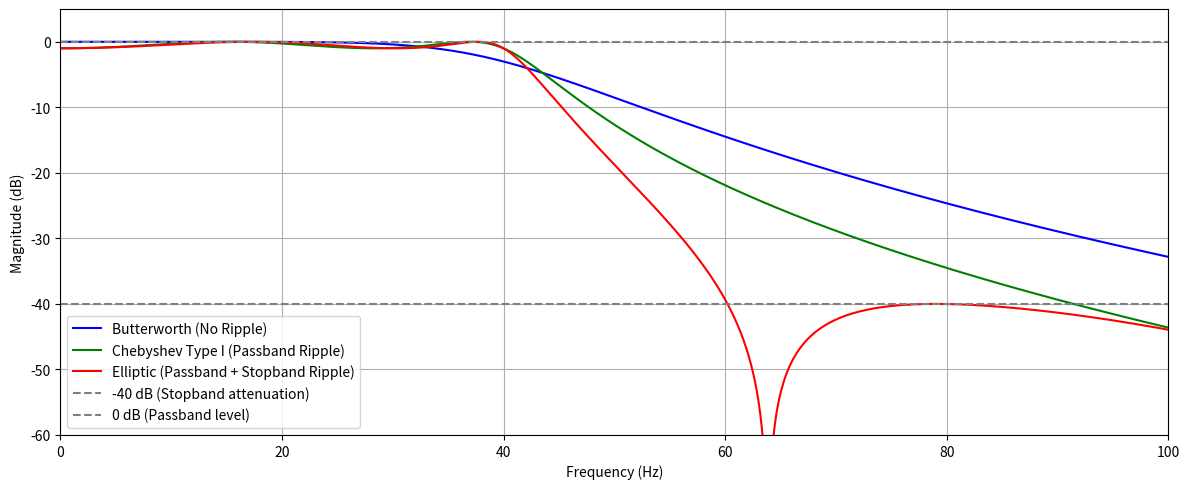

Recreate this plot in Python.
import numpy as np
import matplotlib.pyplot as plt
from scipy.fft import rfft, fft, rfftfreq, fftfreq
# from scipy.signal.windows import hann
from scipy.signal import csd, welch, windows
from scipy.io import loadmat

# # Parameters
# f = 10  # Frequency in Hz
# fs = 1000
# t = np.arange(1, 64001) / fs  # Time vector in seconds, sampling rate of 1000 Hz
# x = np.sin(2 * np.pi * f * t) + np.random.randn(len(t)) / 10  # Signal with noise
#
# # Extract the first 400 samples
# x_part_400 = x[:400]
# t_part_400 = t[:400]
#
# x_part_450 = x[:450]
# t_part_450 = t[:450]
#
# w1 = hann(400, sym=False)  # Hanning window for 400 samples
# w2 = hann(450, sym=False)  # Hanning window for 450 samples
#
# x_part_400_windowed = x_part_400 * w1
# x_part_450_windowed = x_part_450 * w2
#
# # Compute the FFT
# fft_x_400 = rfft(x_part_400) / float(400/2)
# fft_x_400_windowed = rfft(x_part_400_windowed) / float(400/2)
# fft_x_400_windowed_corr = rfft(x_part_400_windowed) / float(400/2) / 0.5
# frequencies_400 = rfftfreq(400, 1./fs)
#
# fft_x_450 = rfft(x_part_450) / float(450/2)
# fft_x_450_windowed = rfft(x_part_450_windowed) / float(450/2)
# fft_x_450_windowed_corr = rfft(x_part_450_windowed) / float(450/2) / 0.5
# frequencies_450 = rfftfreq(450, 1./fs)
#
# # Plot the signal versus time
# plt.figure(figsize=(12, 6))
#
# # Time-domain plot
# plt.subplot(2, 1, 1)
# plt.plot(frequencies_400, abs(fft_x_400), label="Without windowing")
# plt.plot(frequencies_400, abs(fft_x_400_windowed), label="With Hanning window")
# plt.plot(frequencies_400, abs(fft_x_400_windowed_corr), label="With Hanning window")
# plt.xlabel("Frequency (Hz)")
# plt.ylabel("Magnitude")
# plt.title("400 samples (periodic signal portion)")
# plt.legend()
# plt.grid()
#
# # Frequency-domain plot
# plt.subplot(2, 1, 2)
# plt.plot(frequencies_450, abs(fft_x_450), label="Without windowing")
# plt.plot(frequencies_450, abs(fft_x_450_windowed), label="With Hanning window")
# plt.plot(frequencies_450, abs(fft_x_450_windowed_corr), label="With Hanning window")
# plt.xlabel("Frequency (Hz)")
# plt.ylabel("Magnitude")
# plt.title("450 samples (non-periodic signal portion)")
# plt.legend()
# plt.grid()
#
# plt.tight_layout()
# # plt.savefig("E3_P1_5.eps", format="eps")
# plt.show()


# Welch method
##############

# # Load data from ImpTube12.mat
# data = loadmat('ImpTube12.mat')
# Mic12 = data['Mic12']  # Two-column matrix
# fs = int(data['fs'][0][0])  # Sampling frequency (scalar)
#
# # Extract the two signals
# signal1 = Mic12[:, 0]
# signal2 = Mic12[:, 1]
#
# # Define Welch parameters
# nfft_values = [1024, 7680]  # Block sizes
# overlap_factor = 0.5  # 50% overlap

# Problem 1
# # Calculate and plot PSDs for each signal
# plt.figure(figsize=(12, 6))
# for i in range(2):
#     plt.subplot(2, 1, i+1)
#     for signal_idx, signal in enumerate([signal1, signal2], start=1):
#         for nfft in nfft_values:
#             window = np.hanning(nfft)  # Hanning window
#             overlap = int(nfft * overlap_factor)  # 50% overlap
#
#             # Compute the Welch PSD
#             f, psd = welch(signal, fs=fs, window=window, nperseg=nfft, noverlap=overlap, scaling='density')
#
#             # Plot PSD
#             plt.semilogy(f, psd, label=f'Signal {signal_idx}, NFFT = {nfft}')
#
#
#     # Formatting the plot
#     plt.title(f"Power Spectral Density")
#     plt.xlabel("Frequency (Hz)")
#     plt.ylabel("Power Spectral Density (dB/Hz)")
#     plt.legend()
#     plt.grid()
# plt.tight_layout()
# plt.savefig(f'E3_P2_1.eps', format='eps')  # Save the figure in EPS format
# plt.show()

# Problem 2
# L = len(signal1)  # Signal length
# print(L)
#
# # plt.figure(figsize=(12, 6))
# plt.figure(figsize=(14, 6))
# i=0
# for nfft in nfft_values:
#     # plt.subplot(2, 1, i)
#
#     window = np.hanning(nfft)  # Hanning window
#     overlap = int(nfft * overlap_factor)
#
#     # Calculate cross spectral densities
#     f12, S12 = csd(signal1, signal2, fs=fs, window=window, nperseg=nfft, noverlap=overlap)
#     f21, S21 = csd(signal2, signal1, fs=fs, window=window, nperseg=nfft, noverlap=overlap)
#
#     # # Plot cross spectral densities
#     # plt.semilogy(f12, np.abs(S12), label=f'S12')
#     # plt.semilogy(f21, np.abs(S21), linestyle='--', label='S21')
#     # plt.title(f"Cross Spectral Densities for NFFT={nfft}")
#     # plt.xlabel("Frequency (Hz)")
#     # plt.ylabel("CPSD")
#     # plt.legend()
#     # plt.grid()
#     #
#     # # Calculate the number of averages
#     # num_averages = int(L / nfft * 2 - 1)
#     # print(f"NFFT = {nfft}: Number of averages = {num_averages}")
#
#     # Calculate amplitude and phase
#     amplitude12 = np.abs(S12)
#     amplitude21 = np.abs(S21)
#     phase12 = np.angle(S12)
#     phase21 = np.angle(S21)
#
#     # Plot amplitude and phase
#     # Amplitude plot
#     plt.subplot(2, 2, 1+i)
#     plt.plot(f12, amplitude12, label='S12')
#     plt.plot(f21, amplitude21, label='S21')
#     plt.title(f"Amplitude of CPSD (NFFT={nfft})")
#     plt.xlabel("Frequency (Hz)")
#     plt.ylabel("Amplitude")
#     plt.legend()
#     plt.grid()
#
#     # Phase plot
#     plt.subplot(2, 2, 3+i)
#     plt.plot(f12, phase12, label='S12')
#     plt.plot(f21, phase21, label='S21')
#     plt.title(f"Phase of CPSD (NFFT={nfft})")
#     plt.xlabel("Frequency (Hz)")
#     plt.ylabel("Phase (radians)")
#     plt.legend()
#     plt.grid()
#
#     i += 1
#
# # plt.tight_layout()
# # plt.savefig(f'E3_P2_2.eps', format='eps')
# # plt.show()
#
# plt.tight_layout()
# plt.savefig('E3_P2_3.eps', format='eps')
# plt.show()
#
# window = np.hanning(1024)  # Hanning window
# overlap = int(1024 * overlap_factor)
# f12, S12 = csd(signal1, signal2, fs=fs, window=window, nperseg=1024, noverlap=overlap)
#
# plt.figure(figsize=(14, 6))
# plt.semilogy(f12, S12.real, label="Real Part")
# plt.semilogy(f12, S12.imag, label="Imaginary Part")
# plt.xlabel("Frequency (Hz)")
# plt.ylabel("Amplitude")
# plt.legend()
# plt.grid()
# plt.tight_layout()
# plt.savefig('E3_P2_4.eps', format='eps')
# plt.show()


# # Problem 2.2
# #############
#
# # Load data
# data = loadmat('ImpTube12.mat')
# Mic12 = data['Mic12']
# fs = int(data['fs'][0][0])
#
# # Extract one signal
# signal = Mic12[:, 0]
#
# # Parameters
# nfft = 1024
# overlap = int(0.5 * nfft)  # 50% overlap
# window_hanning = np.hanning(nfft)
# window_rect = np.ones(nfft)
#
# print(fs)
#
# # Manual Welch PSD Calculation
# def welch_psd(signal, fs, window, nfft, overlap):
#     segment_count = 0
#     psd_accum = np.zeros(nfft // 2 + 1)  # Accumulate PSD
#
#     step_size = nfft - overlap
#
#     for start in range(0, len(signal) - nfft + 1, step_size):
#         segment = signal[start:start + nfft]
#         windowed = segment * window
#
#         # FFT and scaling
#         fft_result = np.fft.rfft(windowed, n=nfft)
#         power = 2 * np.abs(fft_result) ** 2 / (np.sum(window ** 2) * fs)
#         power[0] = (np.abs(fft_result[0]) ** 2) / (np.sum(window ** 2) * fs)
#         power[-1] = (np.abs(fft_result[-1]) ** 2) / (np.sum(window ** 2) * fs)
#
#         psd_accum += power
#         segment_count += 1
#
#     # Average the accumulated PSD
#     psd_avg = psd_accum / segment_count
#     freqs = np.fft.rfftfreq(nfft, 1 / fs)
#     return freqs, psd_avg
#
# # Calculate PSD manually with Hanning window
# freqs, psd_manual_hanning = welch_psd(signal, fs, window_hanning, nfft, overlap)
#
# # Calculate PSD manually with rectangular window
# _, psd_manual_rect = welch_psd(signal, fs, window_rect, nfft, overlap)
#
# # Calculate PSD using built-in Welch function
# f, psd = welch(signal, fs=fs, window=window_hanning, nperseg=nfft, noverlap=overlap, scaling='density')
#
# # Plotting Results
# plt.figure(figsize=(14, 6))
#
# # Plot comparison: Manual vs Welch (Hanning)
# plt.subplot(1, 2, 1)
# plt.semilogy(freqs, psd_manual_hanning, label="Manual PSD (Hanning)")
# plt.semilogy(f, psd, '--', label="Built-in Welch PSD")
# plt.title("Manual vs SciPy Welch")
# plt.xlabel("Frequency (Hz)")
# plt.ylabel("PSD")
# plt.legend()
# plt.grid()
#
# # Plot comparison: Hanning vs Rectangular
# plt.subplot(1, 2, 2)
# plt.semilogy(freqs, psd_manual_hanning, label="Manual PSD (Hanning)")
# plt.semilogy(freqs, psd_manual_rect, '--', label="Manual PSD (Rectangular)")
# plt.title("Hanning vs rectangular windowing")
# plt.xlabel("Frequency (Hz)")
# plt.ylabel("PSD")
# plt.legend()
# plt.grid()
#
# plt.tight_layout()
# plt.savefig('E3_P2_5.eps', format='eps')
# plt.show()
#


# # Part 3
# #########
#
# # Define the signal
# fs = 1000  # Sampling frequency (Hz)
# f = 10     # Frequency of sinusoid (Hz)
# t = np.arange(1, 64001) / fs  # Time vector
# x = np.sin(2 * np.pi * f * t) + np.random.randn(len(t)) / 10  # Noisy sinusoid
#
# # Block sizes
# NFFT_1 = 100
# NFFT_2 = 400
#
# # Perform FFT for NFFT = 100
# fft_result_100 = np.fft.rfft(x[:NFFT_1], NFFT_1)
# frequencies_100 = np.fft.rfftfreq(NFFT_1, d=1/fs)
# magnitude_spectrum_100 = np.abs(fft_result_100)
#
# # Perform FFT for NFFT = 400
# fft_result_400 = np.fft.rfft(x[:NFFT_2], NFFT_2)
# frequencies_400 = np.fft.rfftfreq(NFFT_2, d=1/fs)
# magnitude_spectrum_400 = np.abs(fft_result_400)
#
# # Plot the spectra
# plt.figure(figsize=(12, 6))
# plt.subplot(2, 1, 1)
# plt.plot(frequencies_100, magnitude_spectrum_100, label='NFFT = 100')
# plt.plot(frequencies_400, magnitude_spectrum_400, label='NFFT = 400')
# plt.xlabel('Frequency (Hz)')
# plt.ylabel('Magnitude')
# plt.title('Sinusoid signal')
# plt.legend()
# plt.grid()
#
# # Load the MATLAB .mat file
# data = loadmat('ImpTube12.mat')
# Mic12 = data['Mic12']
# fs = int(data['fs'][0, 0])  # Sampling frequency
#
# # Select the first microphone signal (first column of Mic12)
# signal = Mic12[:, 0]
#
# # Block sizes
# NFFT_1 = 1024
# NFFT_2 = 8192
#
# # Perform FFT for NFFT = 1024
# fft_result_1024 = np.fft.rfft(signal[:NFFT_1], NFFT_1)
# frequencies_1024 = np.fft.rfftfreq(NFFT_1, d=1/fs)
# magnitude_spectrum_1024 = np.abs(fft_result_1024)
#
# # Perform FFT for NFFT = 8192
# fft_result_8192 = np.fft.rfft(signal[:NFFT_2], NFFT_2)
# frequencies_8192 = np.fft.rfftfreq(NFFT_2, d=1/fs)
# magnitude_spectrum_8192 = np.abs(fft_result_8192)
#
# # Plot the spectra
# plt.subplot(2, 1, 2)
# plt.plot(frequencies_8192, magnitude_spectrum_8192, label='NFFT = 8192')
# plt.plot(frequencies_1024, magnitude_spectrum_1024, label='NFFT = 1024')
# plt.xlabel('Frequency (Hz)')
# plt.ylabel('Magnitude')
# plt.title('Microphone signal')
# plt.legend()
# plt.grid(True)
#
# plt.tight_layout()
# plt.savefig('E3_P3_1.eps', format='eps')
# plt.show()
#
# # Generate the sinusoidal signal with added noise
# f = 10  # Frequency in Hz
# t = np.arange(1, 64001) / 1000  # Time vector (1 ms sampling rate)
# x = np.sin(2 * np.pi * f * t) + np.random.randn(len(t)) / 10  # Signal with noise
#
# # Define the block sizes for PSD estimation
# NFFT_1 = 100
# NFFT_2 = 400
#
# # Calculate the PSD for NFFT = 100
# f_1, Pxx_1 = welch(x, fs=1000, window=np.hanning(NFFT_1), nperseg=NFFT_1, noverlap=int(NFFT_1 * 0.5), scaling='density')
#
# # Calculate the PSD for NFFT = 400
# f_2, Pxx_2 = welch(x, fs=1000, window=np.hanning(NFFT_2), nperseg=NFFT_2, noverlap=int(NFFT_2 * 0.5), scaling='density')
#
# # Plot the two spectra in the same figure
# plt.figure(figsize=(12, 6))
# plt.subplot(2, 1, 1)
# plt.semilogy(f_1, Pxx_1, label='NFFT = 100')
# plt.semilogy(f_2, Pxx_2, label='NFFT = 400')
# plt.title('PSD of sinusoidal signal')
# plt.xlabel('Frequency (Hz)')
# plt.ylabel('PSD (dB/Hz)')
# plt.legend()
# plt.grid(True)
#
# data = loadmat('ImpTube12.mat')
# Mic12 = data['Mic12']
# fs = int(data['fs'][0, 0])  # Sampling frequency
#
# # Select the first microphone signal (first column of Mic12)
# signal = Mic12[:, 0]
#
# # Define the block sizes for PSD estimation
# NFFT_1 = 1024
# NFFT_2 = 8192
#
# # Calculate the PSD for NFFT = 1024
# f_1, Pxx_1 = welch(signal, fs=fs, window=np.hanning(NFFT_1), nperseg=NFFT_1, noverlap=int(NFFT_1 * 0.5), scaling='density')
#
# # Calculate the PSD for NFFT = 8192
# f_2, Pxx_2 = welch(signal, fs=fs, window=np.hanning(NFFT_2), nperseg=NFFT_2, noverlap=int(NFFT_2 * 0.5), scaling='density')
#
# # Plot the two spectra in the same figure
# plt.subplot(2, 1, 2)
# plt.semilogy(f_1, Pxx_1, label='NFFT = 1024')
# plt.semilogy(f_2, Pxx_2, label='NFFT = 8192')
# plt.title('PSD of the microphone signal')
# plt.xlabel('Frequency (Hz)')
# plt.ylabel('PSD (dB/Hz)')
# plt.legend()
# plt.grid(True)
#
# plt.tight_layout()
# plt.savefig('E3_P3_2.eps', format='eps')
# plt.show()
#



import numpy as np
import matplotlib.pyplot as plt
from scipy.signal import butter, cheby1, ellip, freqz

# Filter design parameters
fs = 1000  # Sampling frequency
order = 4  # Filter order
cutoff = 40  # Cutoff frequency (Hz)
nyquist = fs / 2  # Nyquist frequency

# Design different filters
# 1. Butterworth (No ripple)
b_butter, a_butter = butter(order, cutoff / nyquist, btype='low')
w_butter, h_butter = freqz(b_butter, a_butter, worN=8000)

# 2. Chebyshev Type 1 (Ripple in passband)
rp = 1  # Passband ripple (dB)
b_cheby1, a_cheby1 = cheby1(order, rp, cutoff / nyquist, btype='low')
w_cheby1, h_cheby1 = freqz(b_cheby1, a_cheby1, worN=8000)

# 3. Elliptic (Ripple in passband and stopband)
rp = 1  # Passband ripple (dB)
rs = 40  # Stopband attenuation (dB)
b_ellip, a_ellip = ellip(order, rp, rs, cutoff / nyquist, btype='low')
w_ellip, h_ellip = freqz(b_ellip, a_ellip, worN=8000)

# Plot the magnitude response (dB)
plt.figure(figsize=(12, 5))
plt.plot(w_butter * fs / (2 * np.pi), 20 * np.log10(abs(h_butter)), label='Butterworth (No Ripple)', color='blue')
plt.plot(w_cheby1 * fs / (2 * np.pi), 20 * np.log10(abs(h_cheby1)), label='Chebyshev Type I (Passband Ripple)', color='green')
plt.plot(w_ellip * fs / (2 * np.pi), 20 * np.log10(abs(h_ellip)), label='Elliptic (Passband + Stopband Ripple)', color='red')

# Draw a line at 0 dB (perfect passband) and -40 dB (stopband attenuation)
plt.axhline(-40, color='gray', linestyle='--', label='-40 dB (Stopband attenuation)')
plt.axhline(0, color='gray', linestyle='--', label='0 dB (Passband level)')

plt.xlim(0, 100)  # Focus on 0-100 Hz
plt.ylim(-60, 5)  # Set y-limits to focus on passband and stopband
plt.xlabel('Frequency (Hz)')
plt.ylabel('Magnitude (dB)')
plt.legend()
plt.grid()
plt.tight_layout()
plt.savefig('E4_P4_3.eps', format='eps')
plt.show()